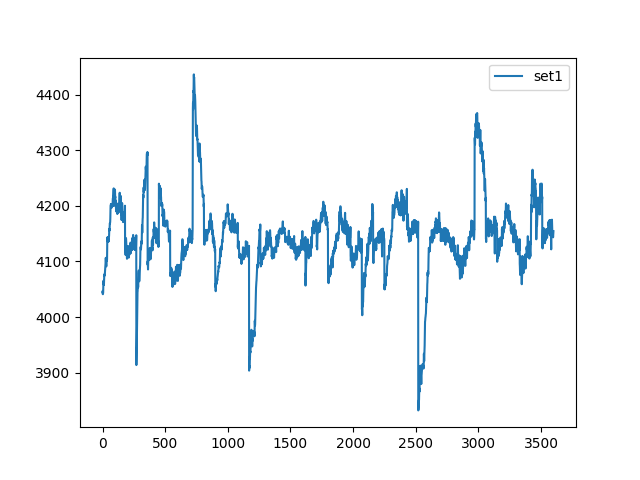

The table this chart was drawn from, first rows:
, set1
0, 4044
1, 4047
2, 4041
3, 4041
4, 4043
5, 4044
6, 4054
7, 4065
8, 4062
9, 4058
10, 4059
11, 4058
12, 4064
13, 4076
14, 4077
15, 4074
16, 4076
17, 4076
18, 4076
19, 4080
20, 4084
21, 4088
22, 4092
23, 4093
24, 4097
25, 4105
26, 4106
27, 4100
28, 4097
29, 4094
30, 4091
31, 4095
32, 4101
33, 4104
34, 4106
35, 4101
36, 4104
37, 4127
38, 4143
39, 4137
40, 4136
41, 4143
42, 4143
43, 4136
44, 4135
45, 4138
46, 4140
47, 4139
48, 4136
49, 4137
50, 4141
51, 4141
52, 4146
53, 4155
54, 4159
55, 4155
56, 4156
57, 4164
58, 4169
59, 4168
... 3,540 more rows
